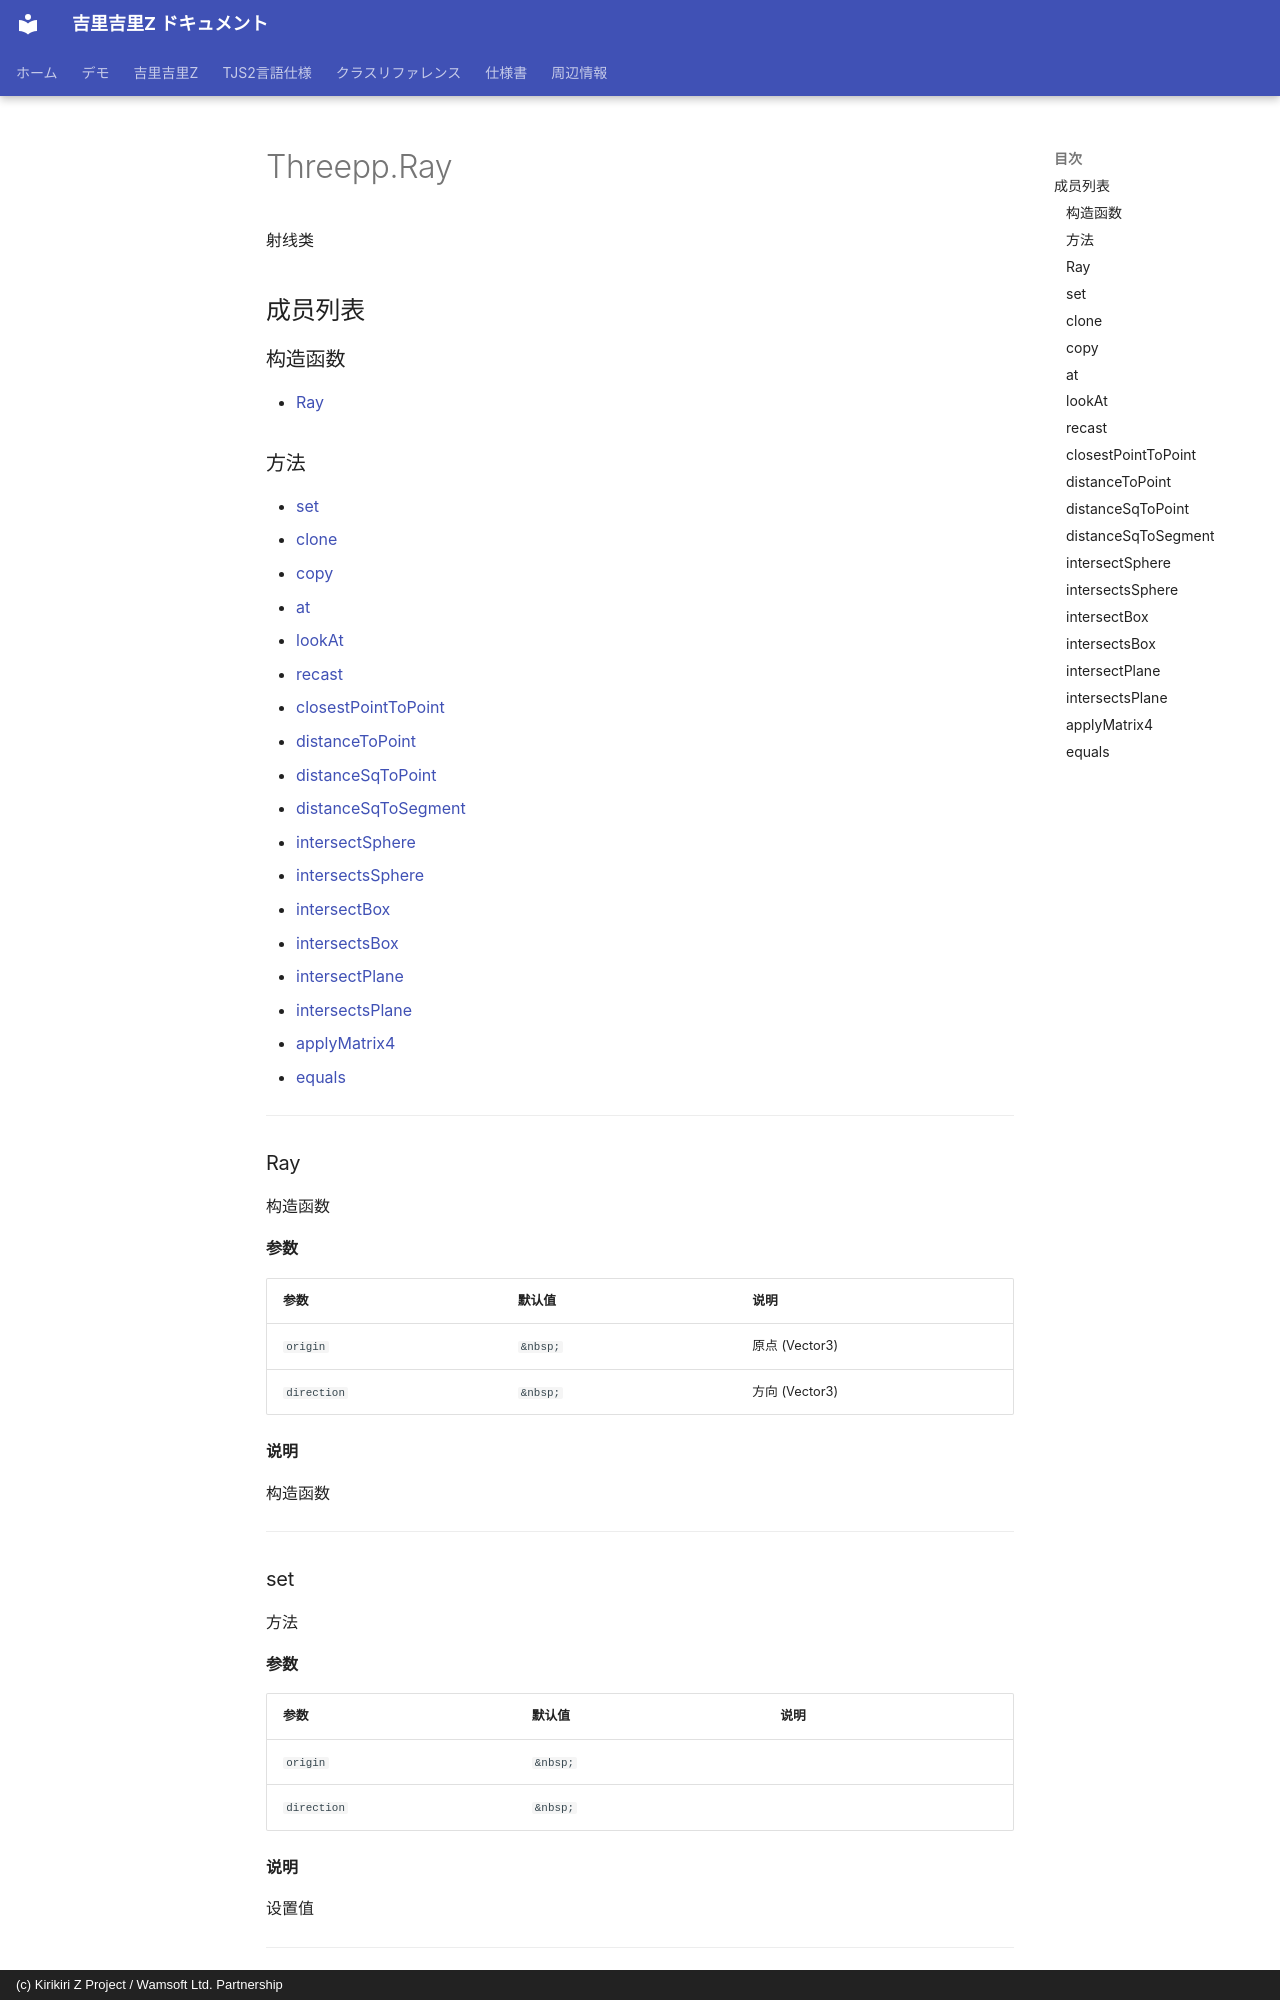

repository: AetherKiri/krkrz_dev · page: zh/reference/threepp/Threepp.Ray/index.html · generator: mkdocs · copyright: (c) Kirikiri Z Project / Wamsoft Ltd. Partnership

# Threepp.Ray

射线类

## 成员列表

### 构造函数

- [Ray](#ray)

### 方法

- [set](#set)
- [clone](#clone)
- [copy](#copy)
- [at](#at)
- [lookAt](#lookat)
- [recast](#recast)
- [closestPointToPoint](#closestpointtopoint)
- [distanceToPoint](#distancetopoint)
- [distanceSqToPoint](#distancesqtopoint)
- [distanceSqToSegment](#distancesqtosegment)
- [intersectSphere](#intersectsphere)
- [intersectsSphere](#intersectssphere)
- [intersectBox](#intersectbox)
- [intersectsBox](#intersectsbox)
- [intersectPlane](#intersectplane)
- [intersectsPlane](#intersectsplane)
- [applyMatrix4](#applymatrix4)
- [equals](#equals)

---
